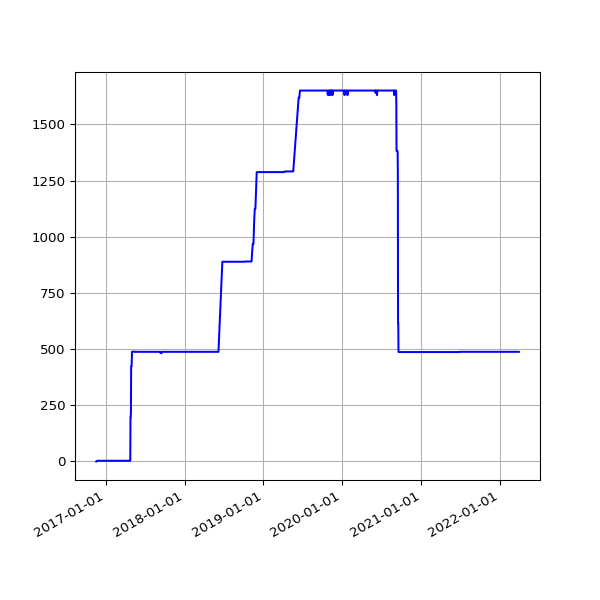

The data file committed next to this chart (first rows):
date, value
2016-11-18 04:21:02 +0000, 0
2016-11-19 04:24:47 +0000, 1
2016-11-20 04:23:15 +0000, 1
2016-11-21 04:33:23 +0000, 1
2016-11-22 04:24:45 +0000, 2
2016-11-24 04:19:12 +0000, 3
2016-11-25 04:33:59 +0000, 3
2016-11-26 04:23:11 +0000, 3
2016-11-27 04:26:33 +0000, 3
2016-11-28 04:27:54 +0000, 3
2016-11-29 04:32:52 +0000, 3
2016-11-30 04:28:17 +0000, 3
2016-12-01 04:37:05 +0000, 3
2016-12-02 04:26:18 +0000, 3
2016-12-03 04:25:48 +0000, 3
2016-12-04 04:29:11 +0000, 3
2016-12-05 04:31:01 +0000, 3
2016-12-06 04:35:24 +0000, 3
2016-12-07 04:32:25 +0000, 3
2016-12-08 06:07:45 +0000, 3
2016-12-09 06:07:48 +0000, 3
2016-12-12 02:33:16 +0000, 3
2016-12-14 02:23:57 +0000, 3
2016-12-22 04:29:13 +0000, 3
2016-12-23 04:26:25 +0000, 3
2016-12-24 04:34:09 +0000, 3
2016-12-25 04:38:51 +0000, 3
2016-12-26 04:37:31 +0000, 3
2016-12-27 04:33:15 +0000, 3
2016-12-28 04:34:04 +0000, 3
2016-12-29 04:39:41 +0000, 3
2016-12-30 04:31:00 +0000, 3
2016-12-31 04:29:55 +0000, 3
2017-01-01 04:32:01 +0000, 3
2017-01-02 04:29:50 +0000, 3
2017-01-03 04:30:13 +0000, 3
2017-01-04 04:37:16 +0000, 3
2017-01-05 04:35:54 +0000, 3
2017-01-06 04:39:19 +0000, 3
2017-01-07 04:34:31 +0000, 3
2017-01-08 04:35:13 +0000, 3
2017-01-09 04:34:53 +0000, 3
2017-01-10 04:34:12 +0000, 3
2017-01-11 04:37:17 +0000, 3
2017-01-12 04:39:38 +0000, 3
2017-01-13 04:41:57 +0000, 3
2017-01-14 04:38:18 +0000, 3
2017-01-15 04:42:46 +0000, 3
2017-01-16 04:42:10 +0000, 3
2017-01-17 04:39:34 +0000, 3
2017-01-18 04:50:00 +0000, 3
2017-01-27 04:37:57 +0000, 3
2017-01-28 04:36:29 +0000, 3
2017-01-29 04:36:58 +0000, 3
2017-01-30 04:42:24 +0000, 3
2017-01-31 04:47:50 +0000, 3
2017-02-01 04:51:29 +0000, 3
2017-02-02 04:50:38 +0000, 3
2017-02-03 04:49:52 +0000, 3
2017-02-04 04:49:54 +0000, 3
... 1,381 more rows
